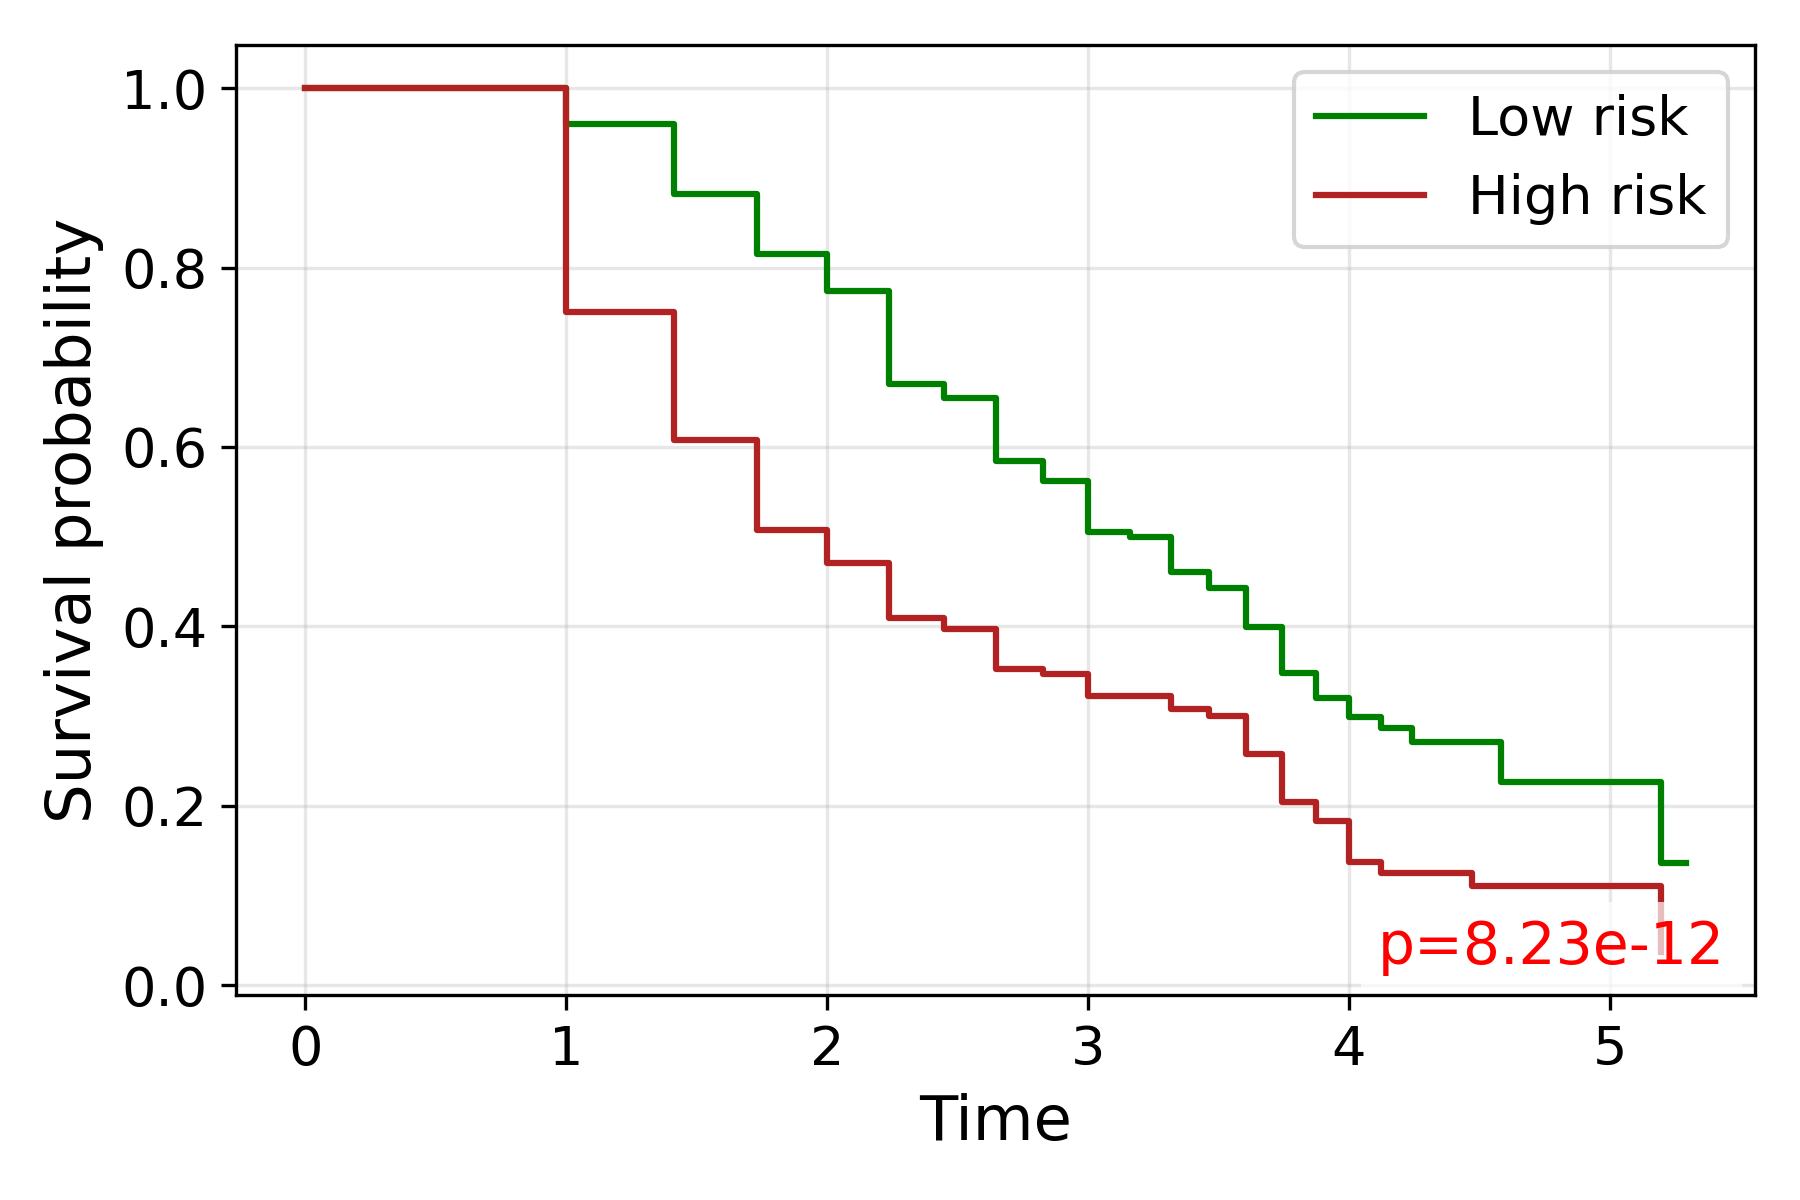

Source data for this figure (header and first rows):
time, S_low, S_high
0.0, 1.0, 1.0
1.0, 0.9599, 0.7508
1.414, 0.8822, 0.6075
1.732, 0.8151, 0.5079
2.0, 0.7736, 0.4711
2.236, 0.6703, 0.4098
2.449, 0.6549, 0.3969
2.646, 0.5849, 0.3522
2.828, 0.5621, 0.3468
3.0, 0.5049, 0.3229
3.162, 0.4996, 0.3229
3.317, 0.4608, 0.3079
3.464, 0.4426, 0.2998
3.606, 0.399, 0.2581
3.742, 0.3482, 0.2047
3.873, 0.32, 0.1832
4.0, 0.2986, 0.1374
4.123, 0.2867, 0.1249
4.243, 0.2716, 
4.359, 0.2716, 
4.472, 0.2716, 0.111
4.583, 0.2263, 0.111
4.69, 0.2263, 
5.0, , 0.111
5.099, 0.2263, 
5.196, 0.1358, 0.037
5.292, 0.1358, 
